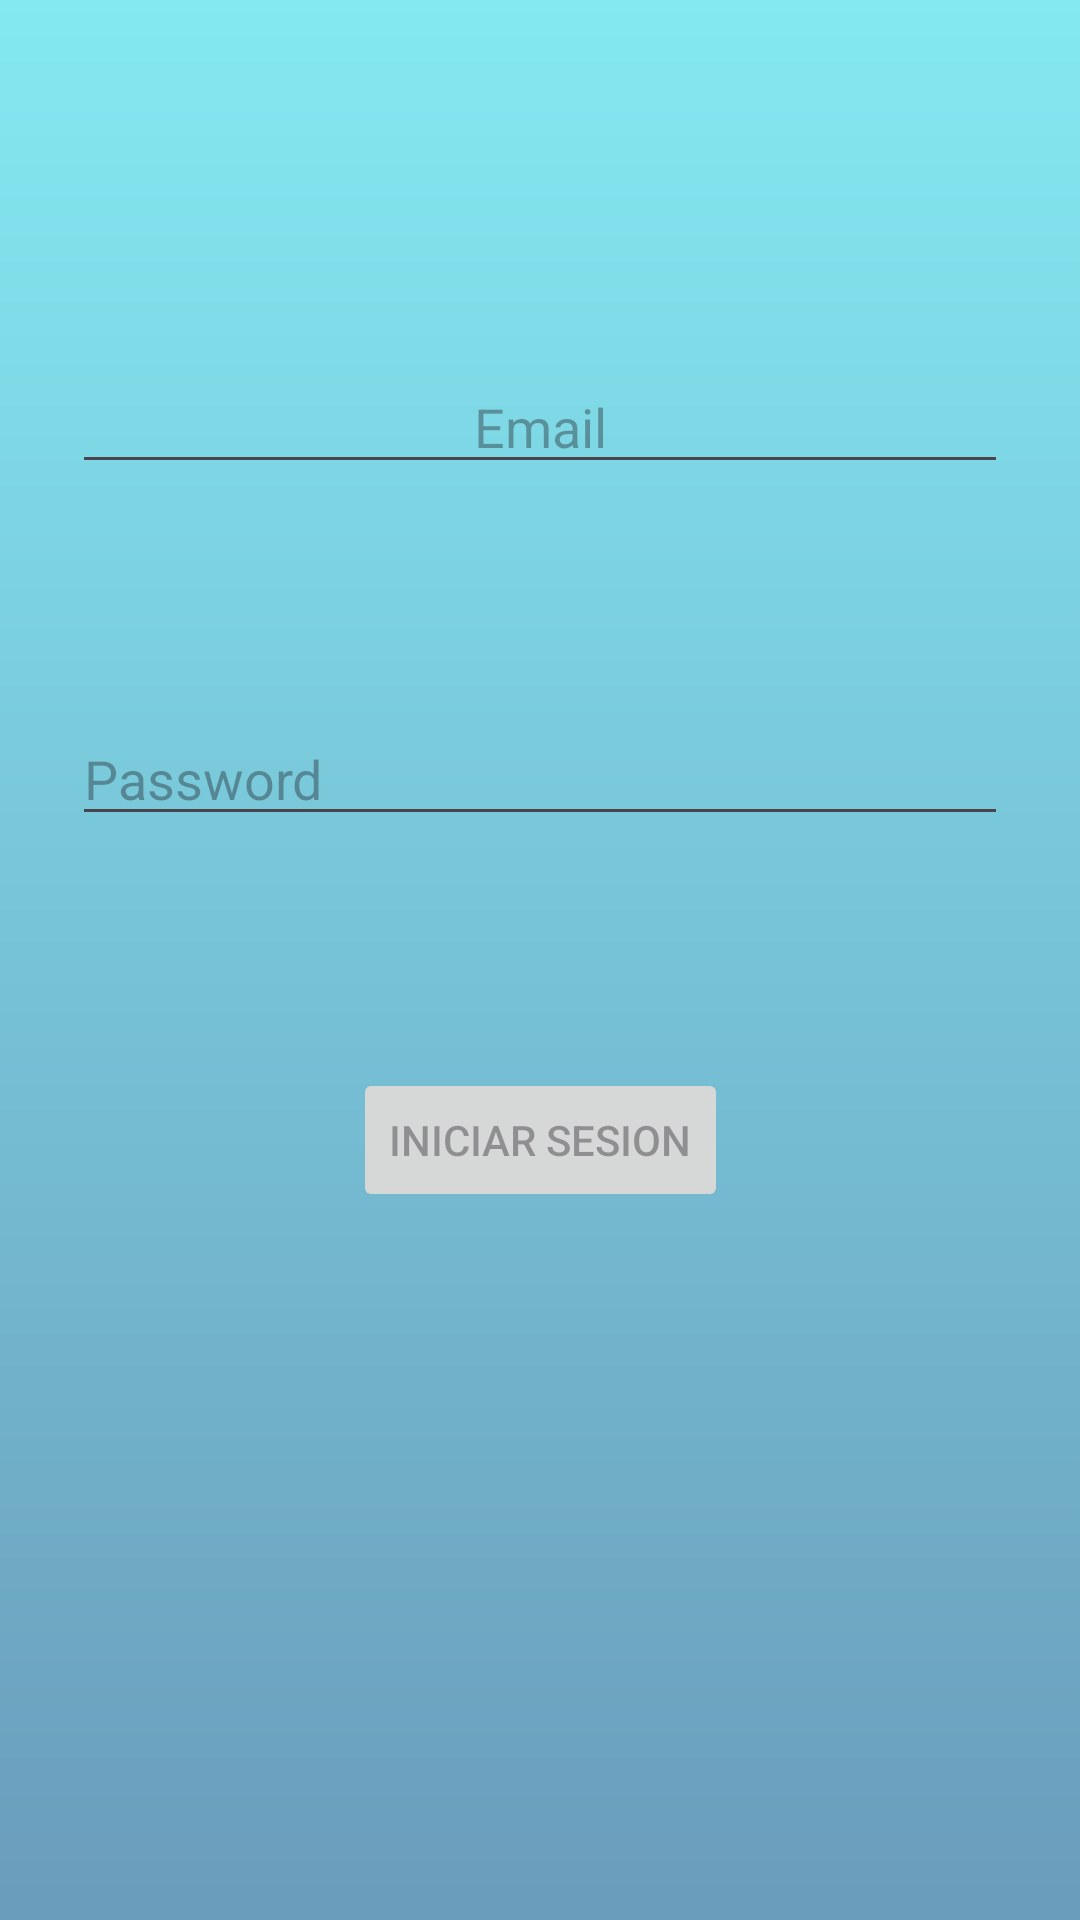

This screen was rendered from an Android layout file. Write that file and the resources it references.
<!-- AndroidManifest.xml: application theme Theme.RefresqueriaVicoGestion -->
<!-- res/layout/fragment_login.xml -->
<?xml version="1.0" encoding="utf-8"?>
<androidx.constraintlayout.widget.ConstraintLayout xmlns:android="http://schemas.android.com/apk/res/android"
    xmlns:app="http://schemas.android.com/apk/res-auto"
    xmlns:tools="http://schemas.android.com/tools"
    android:id="@+id/container"
    android:background="@drawable/login_background"
    android:layout_width="match_parent"
    android:layout_height="match_parent"
    android:paddingLeft="@dimen/fragment_horizontal_margin"
    android:paddingTop="@dimen/fragment_vertical_margin"
    android:paddingRight="@dimen/fragment_horizontal_margin"
    android:paddingBottom="@dimen/fragment_vertical_margin"
    android:gravity="center"
    tools:context=".ui.login.Login">

    <EditText
        android:id="@+id/Usuario"
        android:layout_width="0dp"
        android:layout_height="wrap_content"
        android:layout_marginStart="24dp"
        android:layout_marginTop="120dp"
        android:layout_marginEnd="24dp"
        android:hint="@string/prompt_email"
        android:inputType="textEmailAddress"
        android:selectAllOnFocus="true"
        android:gravity="center"
        app:layout_constraintEnd_toEndOf="parent"
        app:layout_constraintHorizontal_bias="0.0"
        app:layout_constraintStart_toStartOf="parent"
        app:layout_constraintTop_toTopOf="parent"
        />

    <EditText
        android:id="@+id/Constrasena"
        android:layout_width="0dp"
        android:layout_height="wrap_content"
        android:layout_marginStart="24dp"
        android:layout_marginTop="76dp"
        android:layout_marginEnd="24dp"
        android:hint="@string/prompt_password"
        android:imeActionLabel="@string/action_sign_in_short"
        android:imeOptions="actionDone"
        android:inputType="textPassword"
        android:selectAllOnFocus="true"
        app:layout_constraintEnd_toEndOf="parent"
        app:layout_constraintHorizontal_bias="0.0"
        app:layout_constraintStart_toStartOf="parent"
        app:layout_constraintTop_toBottomOf="@+id/Usuario" />

    <Button
        android:id="@+id/login"
        android:layout_width="wrap_content"
        android:layout_height="wrap_content"
        android:layout_gravity="start"
        android:layout_marginStart="48dp"
        android:layout_marginTop="16dp"
        android:layout_marginEnd="48dp"
        android:layout_marginBottom="236dp"
        android:enabled="false"
        android:text="Iniciar sesion"
        app:layout_constraintBottom_toBottomOf="parent"
        app:layout_constraintEnd_toEndOf="parent"
        app:layout_constraintStart_toStartOf="parent"
        app:layout_constraintTop_toBottomOf="@+id/password"
        app:layout_constraintVertical_bias="0.2"
        />

    <ProgressBar
        android:id="@+id/loading"
        android:layout_width="wrap_content"
        android:layout_height="wrap_content"
        android:layout_gravity="center"
        android:layout_marginStart="32dp"
        android:layout_marginTop="64dp"
        android:layout_marginEnd="32dp"
        android:layout_marginBottom="64dp"
        android:visibility="gone"
        app:layout_constraintBottom_toBottomOf="parent"
        app:layout_constraintEnd_toEndOf="@+id/password"
        app:layout_constraintStart_toStartOf="@+id/password"
        app:layout_constraintTop_toTopOf="parent"
        app:layout_constraintVertical_bias="0.3" />

</androidx.constraintlayout.widget.ConstraintLayout>
<!-- resources referenced by this layout -->
<resources>
  <!-- drawable login_background (drawable) -->
  <?xml version="1.0" encoding="utf-8"?>
  <shape xmlns:android="http://schemas.android.com/apk/res/android">
  
      <gradient android:type="linear" android:angle="100"
          android:startColor="#84e9f1" android:endColor="#6a9cbb"
          />
  </shape>
  <string name="action_sign_in_short">Sign in</string>
  <string name="prompt_email">Email</string>
  <string name="prompt_password">Password</string>
  <style name="Theme.RefresqueriaVicoGestion" parent="Base.Theme.RefresqueriaVicoGestion" />
  <style name="Base.Theme.RefresqueriaVicoGestion" parent="Theme.Material3.DayNight.NoActionBar">
          
          
      </style>
</resources>
